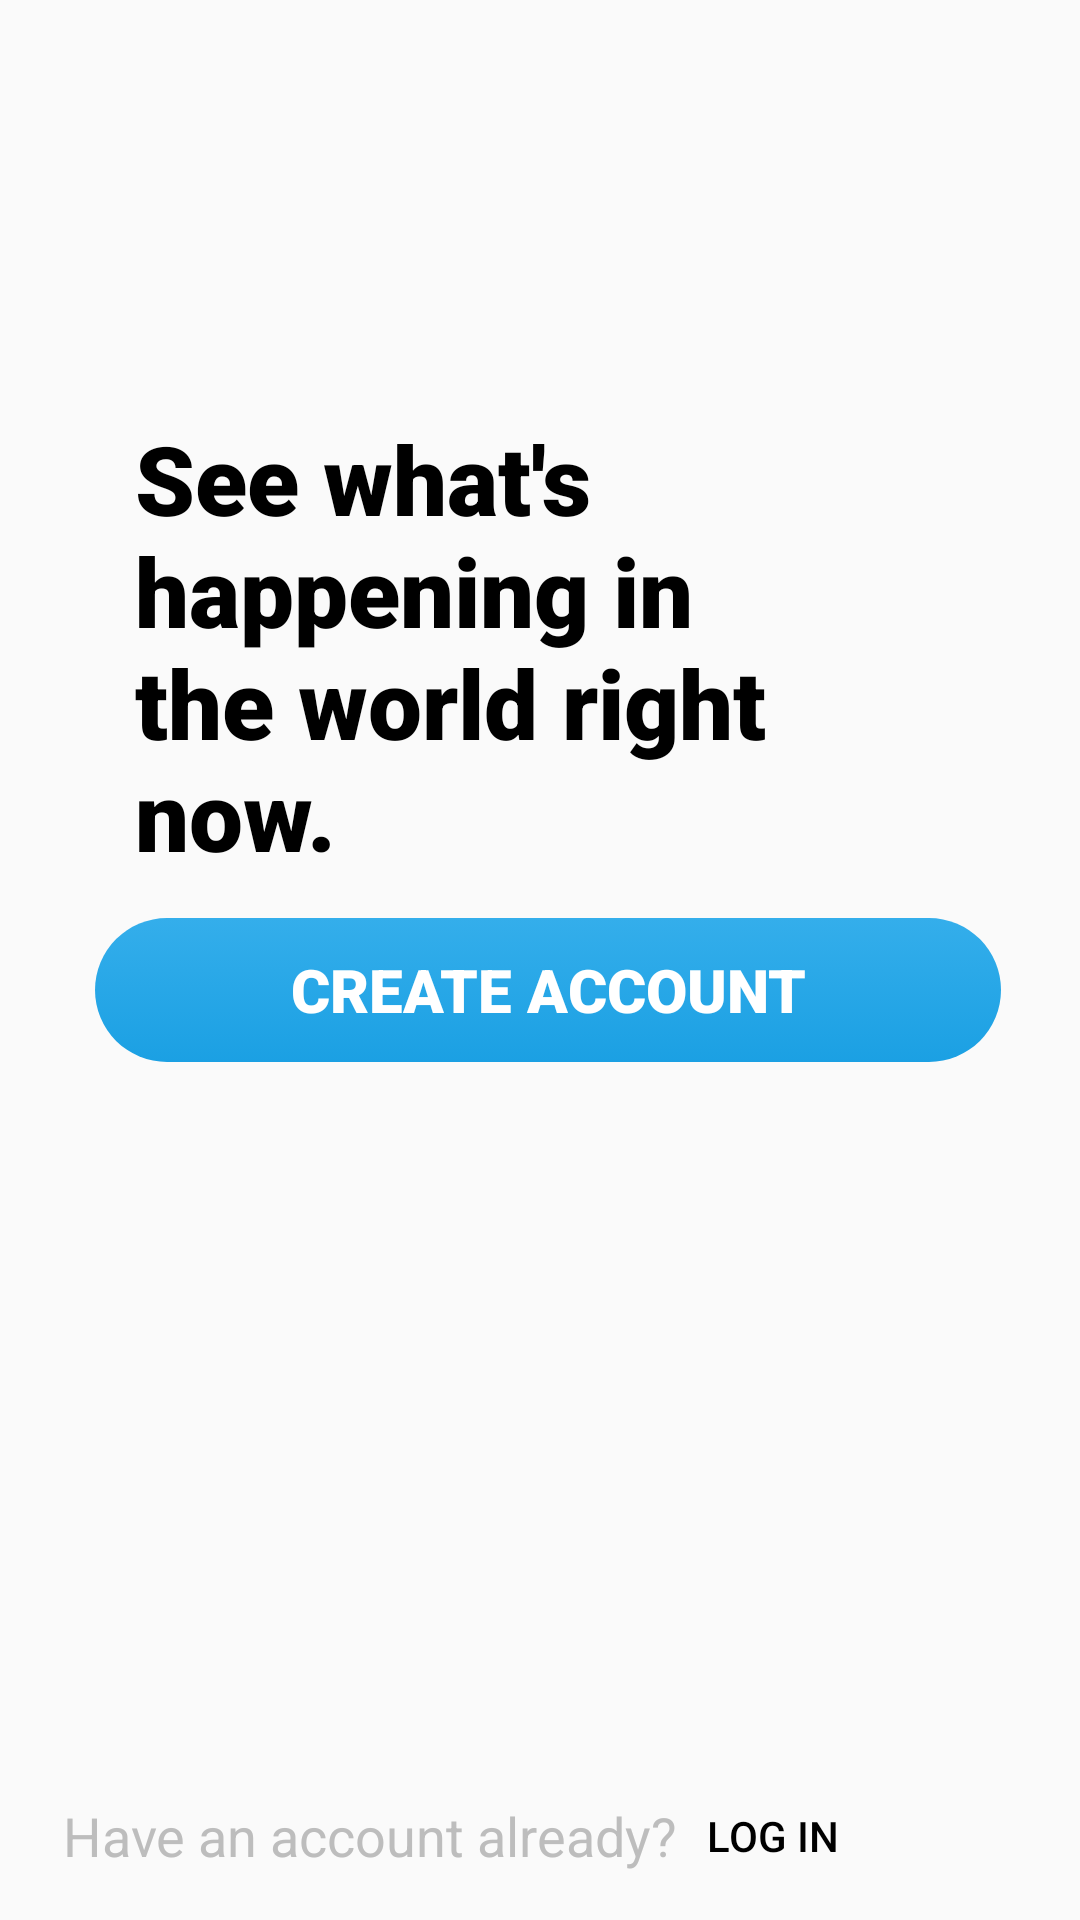

Here is an Android app screen rendered from its layout file. Give the layout XML and the strings, colors and styles it references.
<!-- AndroidManifest.xml: activity theme AppTheme.NoActionBar -->
<!-- res/layout/activity_main.xml -->
<?xml version="1.0" encoding="utf-8"?>
<androidx.constraintlayout.widget.ConstraintLayout xmlns:android="http://schemas.android.com/apk/res/android"
    xmlns:app="http://schemas.android.com/apk/res-auto"
    xmlns:tools="http://schemas.android.com/tools"
    android:layout_width="match_parent"
    android:layout_height="match_parent"
    tools:context=".MainTwitter">

    <ImageView
        android:id="@+id/imageView3"
        android:layout_width="65dp"
        android:layout_height="64dp"
        android:layout_marginTop="16dp"
        app:layout_constraintEnd_toEndOf="parent"
        app:layout_constraintStart_toStartOf="parent"
        app:layout_constraintTop_toTopOf="parent"
        app:srcCompat="@drawable/twitter" />

    <Button
        android:id="@+id/btn_login"
        style="?android:attr/borderlessButtonStyle"
        android:layout_width="wrap_content"
        android:layout_height="wrap_content"
        android:layout_marginStart="10dp"
        android:layout_marginLeft="10dp"
        android:layout_marginTop="234dp"
        android:layout_marginEnd="79dp"
        android:layout_marginRight="79dp"
        android:background="#0000"
        android:text="Log in"
        android:textAlignment="textStart"
        android:textColor="@color/colorPrimaryDark"
        app:layout_constraintEnd_toEndOf="parent"
        app:layout_constraintHorizontal_bias="0.0"
        app:layout_constraintStart_toEndOf="@+id/textView4"
        app:layout_constraintTop_toBottomOf="@+id/btn_createaccount" />

    <TextView
        android:id="@+id/textView4"
        android:layout_width="wrap_content"
        android:layout_height="wrap_content"
        android:layout_marginStart="21dp"
        android:layout_marginLeft="21dp"
        android:layout_marginBottom="16dp"
        android:fontFamily="sans-serif"
        android:text="Have an account already?"
        android:textColor="#bdbdbd"
        android:textSize="18dp"
        app:layout_constraintBottom_toBottomOf="parent"
        app:layout_constraintStart_toStartOf="parent" />

    <Button
        android:id="@+id/btn_createaccount"
        style="?android:attr/borderlessButtonStyle"
        android:layout_width="wrap_content"
        android:layout_height="wrap_content"
        android:layout_marginStart="55dp"
        android:layout_marginLeft="55dp"
        android:layout_marginEnd="50dp"
        android:layout_marginRight="50dp"
        android:layout_marginBottom="286dp"
        android:background="@drawable/buttonstyle"
        android:fontFamily="sans-serif-black"
        android:paddingLeft="65dp"
        android:paddingRight="65dp"
        android:text="Create account"
        android:textColor="#ffffff"
        android:textSize="20dp"
        android:textStyle="normal"
        app:layout_constraintBottom_toBottomOf="parent"
        app:layout_constraintEnd_toEndOf="parent"
        app:layout_constraintStart_toStartOf="parent" />

    <TextView
        android:id="@+id/textView3"
        android:layout_width="0dp"
        android:layout_height="wrap_content"
        android:layout_marginStart="45dp"
        android:layout_marginLeft="45dp"
        android:layout_marginEnd="54dp"
        android:layout_marginRight="54dp"
        android:layout_marginBottom="13dp"
        android:paddingRight="30dp"
        android:text="See what's happening in the world right now."
        android:textColor="#000000"
        android:textSize="32dp"
        app:fontFamily="sans-serif-black"
        app:layout_constraintBottom_toTopOf="@+id/btn_createaccount"
        app:layout_constraintEnd_toEndOf="parent"
        app:layout_constraintStart_toStartOf="parent" />

</androidx.constraintlayout.widget.ConstraintLayout>
<!-- resources referenced by this layout -->
<resources>
  <color name="colorPrimaryDark">#000000</color>
  <!-- drawable buttonstyle (drawable) -->
  <?xml version="1.0" encoding="utf-8"?>
  <selector xmlns:android="http://schemas.android.com/apk/res/android" >
      <item android:state_pressed="true" >
          <shape android:shape="rectangle"  >
              <corners android:radius="100dip" />
              <gradient android:angle="-90" android:startColor="#34aeeb" android:endColor="#1ba0e3" />
          </shape>
      </item>
      <item android:state_focused="true">
          <shape android:shape="rectangle"  >
              <corners android:radius="100dip" />
              <solid android:color="#34aeeb"/>
          </shape>
      </item>
      <item >
          <shape android:shape="rectangle"  >
              <corners android:radius="100dip" />
              <gradient android:angle="-90" android:startColor="#34aeeb" android:endColor="#1ba0e3" />
          </shape>
      </item>
  </selector>
  <style name="AppTheme.NoActionBar">
          <item name="windowActionBar">false</item>
          <item name="windowNoTitle">true</item>
      </style>
</resources>
